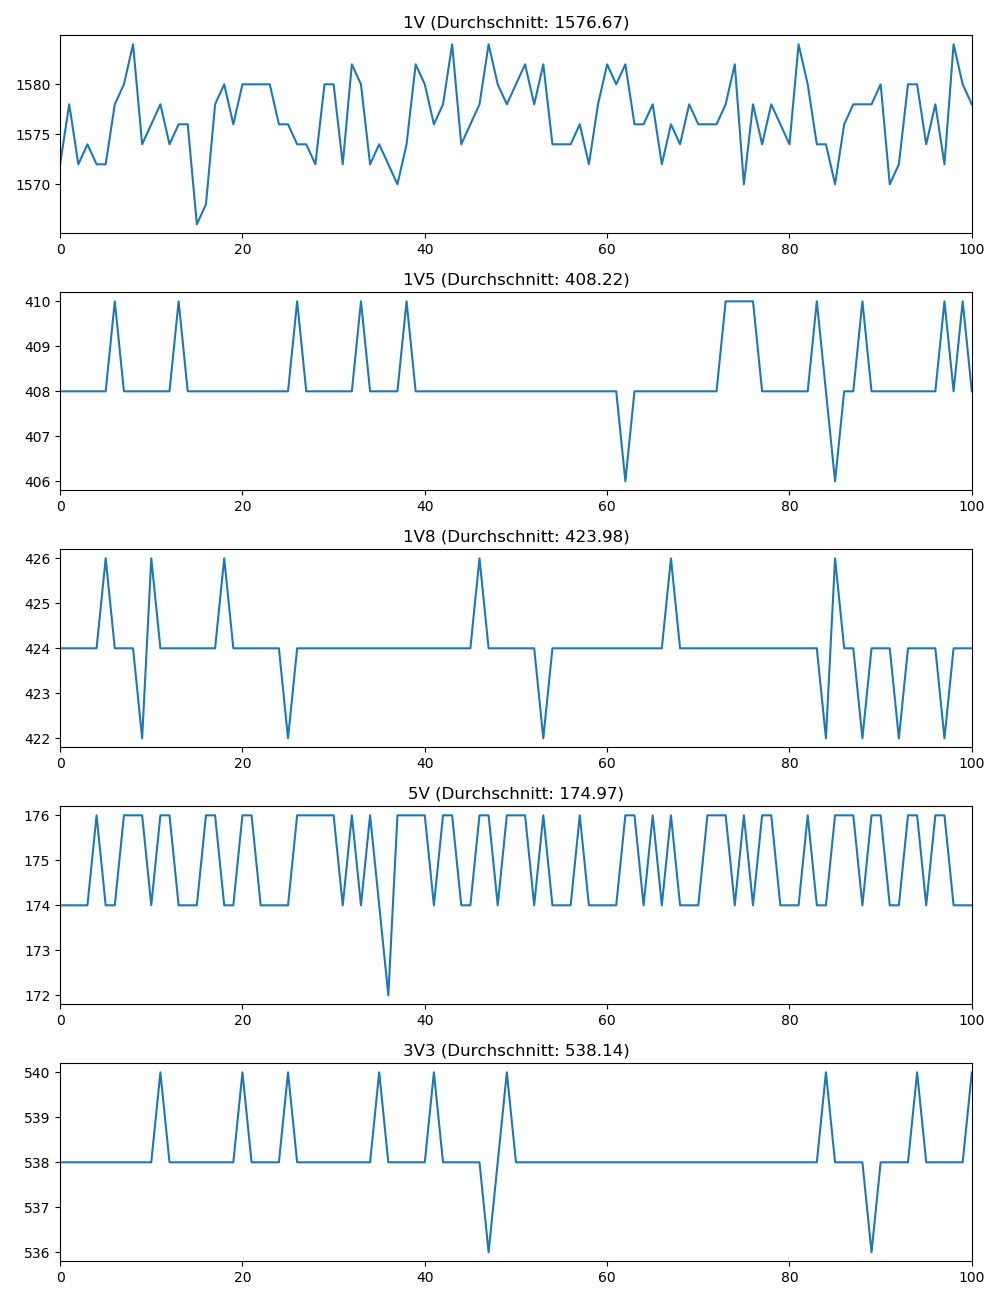

The table this chart was drawn from, first rows:
1V, 1V_timestamp, 1V5, 1V5_timestamp, 1V8, 1V8_timestamp, 5V, 5V_timestamp, 3V3, 3V3_timestamp
1572, 2023-07-03 17:14:41.837870, 408.0, 2023-07-03 17:14:41.853851, 424.0, 2023-07-03 17:14:41.870097, 174.0, 2023-07-03 17:14:41.901811, 538.0, 2023-07-03 17:14:41.917704
1578, 2023-07-03 17:14:41.981637, 408.0, 2023-07-03 17:14:41.997607, 424.0, 2023-07-03 17:14:42.029517, 174.0, 2023-07-03 17:14:42.045774, 538.0, 2023-07-03 17:14:42.061662
1572, 2023-07-03 17:14:42.125783, 408.0, 2023-07-03 17:14:42.158078, 424.0, 2023-07-03 17:14:42.173777, 174.0, 2023-07-03 17:14:42.189799, 538.0, 2023-07-03 17:14:42.205714
1574, 2023-07-03 17:14:42.285842, 408.0, 2023-07-03 17:14:42.301599, 424.0, 2023-07-03 17:14:42.317451, 174.0, 2023-07-03 17:14:42.333436, 538.0, 2023-07-03 17:14:42.349550
1572, 2023-07-03 17:14:42.429632, 408.0, 2023-07-03 17:14:42.445547, 424.0, 2023-07-03 17:14:42.461538, 176.0, 2023-07-03 17:14:42.477496, 538.0, 2023-07-03 17:14:42.493553
1572, 2023-07-03 17:14:42.573658, 408.0, 2023-07-03 17:14:42.589300, 426.0, 2023-07-03 17:14:42.605353, 174.0, 2023-07-03 17:14:42.621265, 538.0, 2023-07-03 17:14:42.637154
1578, 2023-07-03 17:14:42.717373, 410.0, 2023-07-03 17:14:42.733421, 424.0, 2023-07-03 17:14:42.749310, 174.0, 2023-07-03 17:14:42.765439, 538.0, 2023-07-03 17:14:42.797295
1580, 2023-07-03 17:14:42.861153, 408.0, 2023-07-03 17:14:42.877220, 424.0, 2023-07-03 17:14:42.893604, 176.0, 2023-07-03 17:14:42.909437, 538.0, 2023-07-03 17:14:42.941460
1584, 2023-07-03 17:14:43.005207, 408.0, 2023-07-03 17:14:43.021225, 424.0, 2023-07-03 17:14:43.053148, 176.0, 2023-07-03 17:14:43.069055, 538.0, 2023-07-03 17:14:43.085024
1574, 2023-07-03 17:14:43.149021, 408.0, 2023-07-03 17:14:43.165080, 422.0, 2023-07-03 17:14:43.197024, 176.0, 2023-07-03 17:14:43.213142, 538.0, 2023-07-03 17:14:43.229375
1576, 2023-07-03 17:14:43.293018, 408.0, 2023-07-03 17:14:43.324952, 426.0, 2023-07-03 17:14:43.341033, 174.0, 2023-07-03 17:14:43.357222, 538.0, 2023-07-03 17:14:43.373302
1578, 2023-07-03 17:14:43.453266, 408.0, 2023-07-03 17:14:43.468914, 424.0, 2023-07-03 17:14:43.485022, 176.0, 2023-07-03 17:14:43.501175, 540.0, 2023-07-03 17:14:43.516942
1574, 2023-07-03 17:14:43.596651, 408.0, 2023-07-03 17:14:43.612618, 424.0, 2023-07-03 17:14:43.628720, 176.0, 2023-07-03 17:14:43.645007, 538.0, 2023-07-03 17:14:43.660790
1576, 2023-07-03 17:14:43.740800, 410.0, 2023-07-03 17:14:43.756999, 424.0, 2023-07-03 17:14:43.772856, 174.0, 2023-07-03 17:14:43.788977, 538.0, 2023-07-03 17:14:43.804710
1576, 2023-07-03 17:14:43.885156, 408.0, 2023-07-03 17:14:43.900796, 424.0, 2023-07-03 17:14:43.916780, 174.0, 2023-07-03 17:14:43.932919, 538.0, 2023-07-03 17:14:43.964469
1566, 2023-07-03 17:14:44.028589, 408.0, 2023-07-03 17:14:44.044835, 424.0, 2023-07-03 17:14:44.060925, 174.0, 2023-07-03 17:14:44.092417, 538.0, 2023-07-03 17:14:44.108392
1568, 2023-07-03 17:14:44.172389, 408.0, 2023-07-03 17:14:44.188382, 424.0, 2023-07-03 17:14:44.220306, 176.0, 2023-07-03 17:14:44.236197, 538.0, 2023-07-03 17:14:44.252310
1578, 2023-07-03 17:14:44.316576, 408.0, 2023-07-03 17:14:44.348332, 424.0, 2023-07-03 17:14:44.364296, 176.0, 2023-07-03 17:14:44.380334, 538.0, 2023-07-03 17:14:44.396468
1580, 2023-07-03 17:14:44.460672, 408.0, 2023-07-03 17:14:44.492192, 426.0, 2023-07-03 17:14:44.508243, 174.0, 2023-07-03 17:14:44.524616, 538.0, 2023-07-03 17:14:44.540150
1576, 2023-07-03 17:14:44.620206, 408.0, 2023-07-03 17:14:44.636152, 424.0, 2023-07-03 17:14:44.652071, 174.0, 2023-07-03 17:14:44.668081, 538.0, 2023-07-03 17:14:44.684103
1580, 2023-07-03 17:14:44.763916, 408.0, 2023-07-03 17:14:44.779906, 424.0, 2023-07-03 17:14:44.795956, 176.0, 2023-07-03 17:14:44.812138, 540.0, 2023-07-03 17:14:44.828041
1580, 2023-07-03 17:14:44.907936, 408.0, 2023-07-03 17:14:44.924476, 424.0, 2023-07-03 17:14:44.940075, 176.0, 2023-07-03 17:14:44.956255, 538.0, 2023-07-03 17:14:44.988189
1580, 2023-07-03 17:14:45.051911, 408.0, 2023-07-03 17:14:45.067897, 424.0, 2023-07-03 17:14:45.083980, 174.0, 2023-07-03 17:14:45.100167, 538.0, 2023-07-03 17:14:45.132053
1580, 2023-07-03 17:14:45.196041, 408.0, 2023-07-03 17:14:45.211820, 424.0, 2023-07-03 17:14:45.244089, 174.0, 2023-07-03 17:14:45.259731, 538.0, 2023-07-03 17:14:45.275858
1576, 2023-07-03 17:14:45.339932, 408.0, 2023-07-03 17:14:45.355727, 424.0, 2023-07-03 17:14:45.387961, 174.0, 2023-07-03 17:14:45.403839, 538.0, 2023-07-03 17:14:45.419567
1576, 2023-07-03 17:14:45.483766, 408.0, 2023-07-03 17:14:45.515536, 422.0, 2023-07-03 17:14:45.531577, 174.0, 2023-07-03 17:14:45.547614, 540.0, 2023-07-03 17:14:45.563493
1574, 2023-07-03 17:14:45.643423, 410.0, 2023-07-03 17:14:45.659588, 424.0, 2023-07-03 17:14:45.675647, 176.0, 2023-07-03 17:14:45.691532, 538.0, 2023-07-03 17:14:45.707512
1574, 2023-07-03 17:14:45.787719, 408.0, 2023-07-03 17:14:45.803494, 424.0, 2023-07-03 17:14:45.819440, 176.0, 2023-07-03 17:14:45.835356, 538.0, 2023-07-03 17:14:45.851277
1572, 2023-07-03 17:14:45.931426, 408.0, 2023-07-03 17:14:45.947526, 424.0, 2023-07-03 17:14:45.963512, 176.0, 2023-07-03 17:14:45.979451, 538.0, 2023-07-03 17:14:45.995426
1580, 2023-07-03 17:14:46.075716, 408.0, 2023-07-03 17:14:46.091360, 424.0, 2023-07-03 17:14:46.107250, 176.0, 2023-07-03 17:14:46.123257, 538.0, 2023-07-03 17:14:46.155361
1580, 2023-07-03 17:14:46.219519, 408.0, 2023-07-03 17:14:46.235170, 424.0, 2023-07-03 17:14:46.251168, 176.0, 2023-07-03 17:14:46.283174, 538.0, 2023-07-03 17:14:46.299426
1572, 2023-07-03 17:14:46.363406, 408.0, 2023-07-03 17:14:46.379094, 424.0, 2023-07-03 17:14:46.410977, 174.0, 2023-07-03 17:14:46.427018, 538.0, 2023-07-03 17:14:46.443109
1582, 2023-07-03 17:14:46.507165, 408.0, 2023-07-03 17:14:46.539014, 424.0, 2023-07-03 17:14:46.555194, 176.0, 2023-07-03 17:14:46.571232, 538.0, 2023-07-03 17:14:46.587071
1580, 2023-07-03 17:14:46.650972, 410.0, 2023-07-03 17:14:46.683192, 424.0, 2023-07-03 17:14:46.698892, 174.0, 2023-07-03 17:14:46.714977, 538.0, 2023-07-03 17:14:46.730933
1572, 2023-07-03 17:14:46.810751, 408.0, 2023-07-03 17:14:46.826980, 424.0, 2023-07-03 17:14:46.842956, 176.0, 2023-07-03 17:14:46.859045, 538.0, 2023-07-03 17:14:46.875087
1574, 2023-07-03 17:14:46.954703, 408.0, 2023-07-03 17:14:46.971017, 424.0, 2023-07-03 17:14:46.987029, 174.0, 2023-07-03 17:14:47.003157, 540.0, 2023-07-03 17:14:47.019088
1572, 2023-07-03 17:14:47.098565, 408.0, 2023-07-03 17:14:47.114445, 424.0, 2023-07-03 17:14:47.130748, 172.0, 2023-07-03 17:14:47.146776, 538.0, 2023-07-03 17:14:47.178889
1570, 2023-07-03 17:14:47.242783, 408.0, 2023-07-03 17:14:47.258824, 424.0, 2023-07-03 17:14:47.274791, 176.0, 2023-07-03 17:14:47.290835, 538.0, 2023-07-03 17:14:47.322531
1574, 2023-07-03 17:14:47.386855, 410.0, 2023-07-03 17:14:47.402439, 424.0, 2023-07-03 17:14:47.418426, 176.0, 2023-07-03 17:14:47.450618, 538.0, 2023-07-03 17:14:47.466716
1582, 2023-07-03 17:14:47.530601, 408.0, 2023-07-03 17:14:47.546610, 424.0, 2023-07-03 17:14:47.578385, 176.0, 2023-07-03 17:14:47.594537, 538.0, 2023-07-03 17:14:47.610507
1580, 2023-07-03 17:14:47.674544, 408.0, 2023-07-03 17:14:47.706645, 424.0, 2023-07-03 17:14:47.722632, 176.0, 2023-07-03 17:14:47.738412, 538.0, 2023-07-03 17:14:47.754275
1576, 2023-07-03 17:14:47.834335, 408.0, 2023-07-03 17:14:47.850453, 424.0, 2023-07-03 17:14:47.866622, 174.0, 2023-07-03 17:14:47.882107, 540.0, 2023-07-03 17:14:47.898129
1578, 2023-07-03 17:14:47.978209, 408.0, 2023-07-03 17:14:47.994231, 424.0, 2023-07-03 17:14:48.010040, 176.0, 2023-07-03 17:14:48.025982, 538.0, 2023-07-03 17:14:48.042000
1584, 2023-07-03 17:14:48.122191, 408.0, 2023-07-03 17:14:48.138193, 424.0, 2023-07-03 17:14:48.154062, 176.0, 2023-07-03 17:14:48.169978, 538.0, 2023-07-03 17:14:48.186370
1574, 2023-07-03 17:14:48.266282, 408.0, 2023-07-03 17:14:48.281970, 424.0, 2023-07-03 17:14:48.297961, 174.0, 2023-07-03 17:14:48.313911, 538.0, 2023-07-03 17:14:48.346015
1576, 2023-07-03 17:14:48.410025, 408.0, 2023-07-03 17:14:48.425860, 424.0, 2023-07-03 17:14:48.441812, 174.0, 2023-07-03 17:14:48.473870, 538.0, 2023-07-03 17:14:48.489946
1578, 2023-07-03 17:14:48.553690, 408.0, 2023-07-03 17:14:48.569732, 426.0, 2023-07-03 17:14:48.601999, 176.0, 2023-07-03 17:14:48.617660, 538.0, 2023-07-03 17:14:48.633878
1584, 2023-07-03 17:14:48.697660, 408.0, 2023-07-03 17:14:48.729754, 424.0, 2023-07-03 17:14:48.745829, 176.0, 2023-07-03 17:14:48.761883, 536.0, 2023-07-03 17:14:48.777944
1580, 2023-07-03 17:14:48.841548, 408.0, 2023-07-03 17:14:48.873810, 424.0, 2023-07-03 17:14:48.889631, 174.0, 2023-07-03 17:14:48.905811, 538.0, 2023-07-03 17:14:48.921924
1578, 2023-07-03 17:14:49.001521, 408.0, 2023-07-03 17:14:49.017411, 424.0, 2023-07-03 17:14:49.033520, 176.0, 2023-07-03 17:14:49.049864, 540.0, 2023-07-03 17:14:49.065437
1580, 2023-07-03 17:14:49.145521, 408.0, 2023-07-03 17:14:49.161775, 424.0, 2023-07-03 17:14:49.177709, 176.0, 2023-07-03 17:14:49.193856, 538.0, 2023-07-03 17:14:49.209579
1582, 2023-07-03 17:14:49.289280, 408.0, 2023-07-03 17:14:49.305302, 424.0, 2023-07-03 17:14:49.321401, 176.0, 2023-07-03 17:14:49.337349, 538.0, 2023-07-03 17:14:49.353567
1578, 2023-07-03 17:14:49.433340, 408.0, 2023-07-03 17:14:49.449449, 424.0, 2023-07-03 17:14:49.465474, 174.0, 2023-07-03 17:14:49.481762, 538.0, 2023-07-03 17:14:49.513334
1582, 2023-07-03 17:14:49.577520, 408.0, 2023-07-03 17:14:49.593418, 422.0, 2023-07-03 17:14:49.609485, 176.0, 2023-07-03 17:14:49.641102, 538.0, 2023-07-03 17:14:49.657101
1574, 2023-07-03 17:14:49.721091, 408.0, 2023-07-03 17:14:49.737382, 424.0, 2023-07-03 17:14:49.769048, 174.0, 2023-07-03 17:14:49.785033, 538.0, 2023-07-03 17:14:49.801303
1574, 2023-07-03 17:14:49.865484, 408.0, 2023-07-03 17:14:49.897116, 424.0, 2023-07-03 17:14:49.912978, 174.0, 2023-07-03 17:14:49.928947, 538.0, 2023-07-03 17:14:49.945406
1574, 2023-07-03 17:14:50.025031, 408.0, 2023-07-03 17:14:50.040960, 424.0, 2023-07-03 17:14:50.056841, 174.0, 2023-07-03 17:14:50.072965, 538.0, 2023-07-03 17:14:50.088933
1576, 2023-07-03 17:14:50.168765, 408.0, 2023-07-03 17:14:50.184732, 424.0, 2023-07-03 17:14:50.201257, 176.0, 2023-07-03 17:14:50.216709, 538.0, 2023-07-03 17:14:50.233013
1572, 2023-07-03 17:14:50.312634, 408.0, 2023-07-03 17:14:50.328700, 424.0, 2023-07-03 17:14:50.344782, 174.0, 2023-07-03 17:14:50.360951, 538.0, 2023-07-03 17:14:50.377147
1578, 2023-07-03 17:14:50.456540, 408.0, 2023-07-03 17:14:50.472770, 424.0, 2023-07-03 17:14:50.488701, 174.0, 2023-07-03 17:14:50.504965, 538.0, 2023-07-03 17:14:50.536860
... 41 more rows
